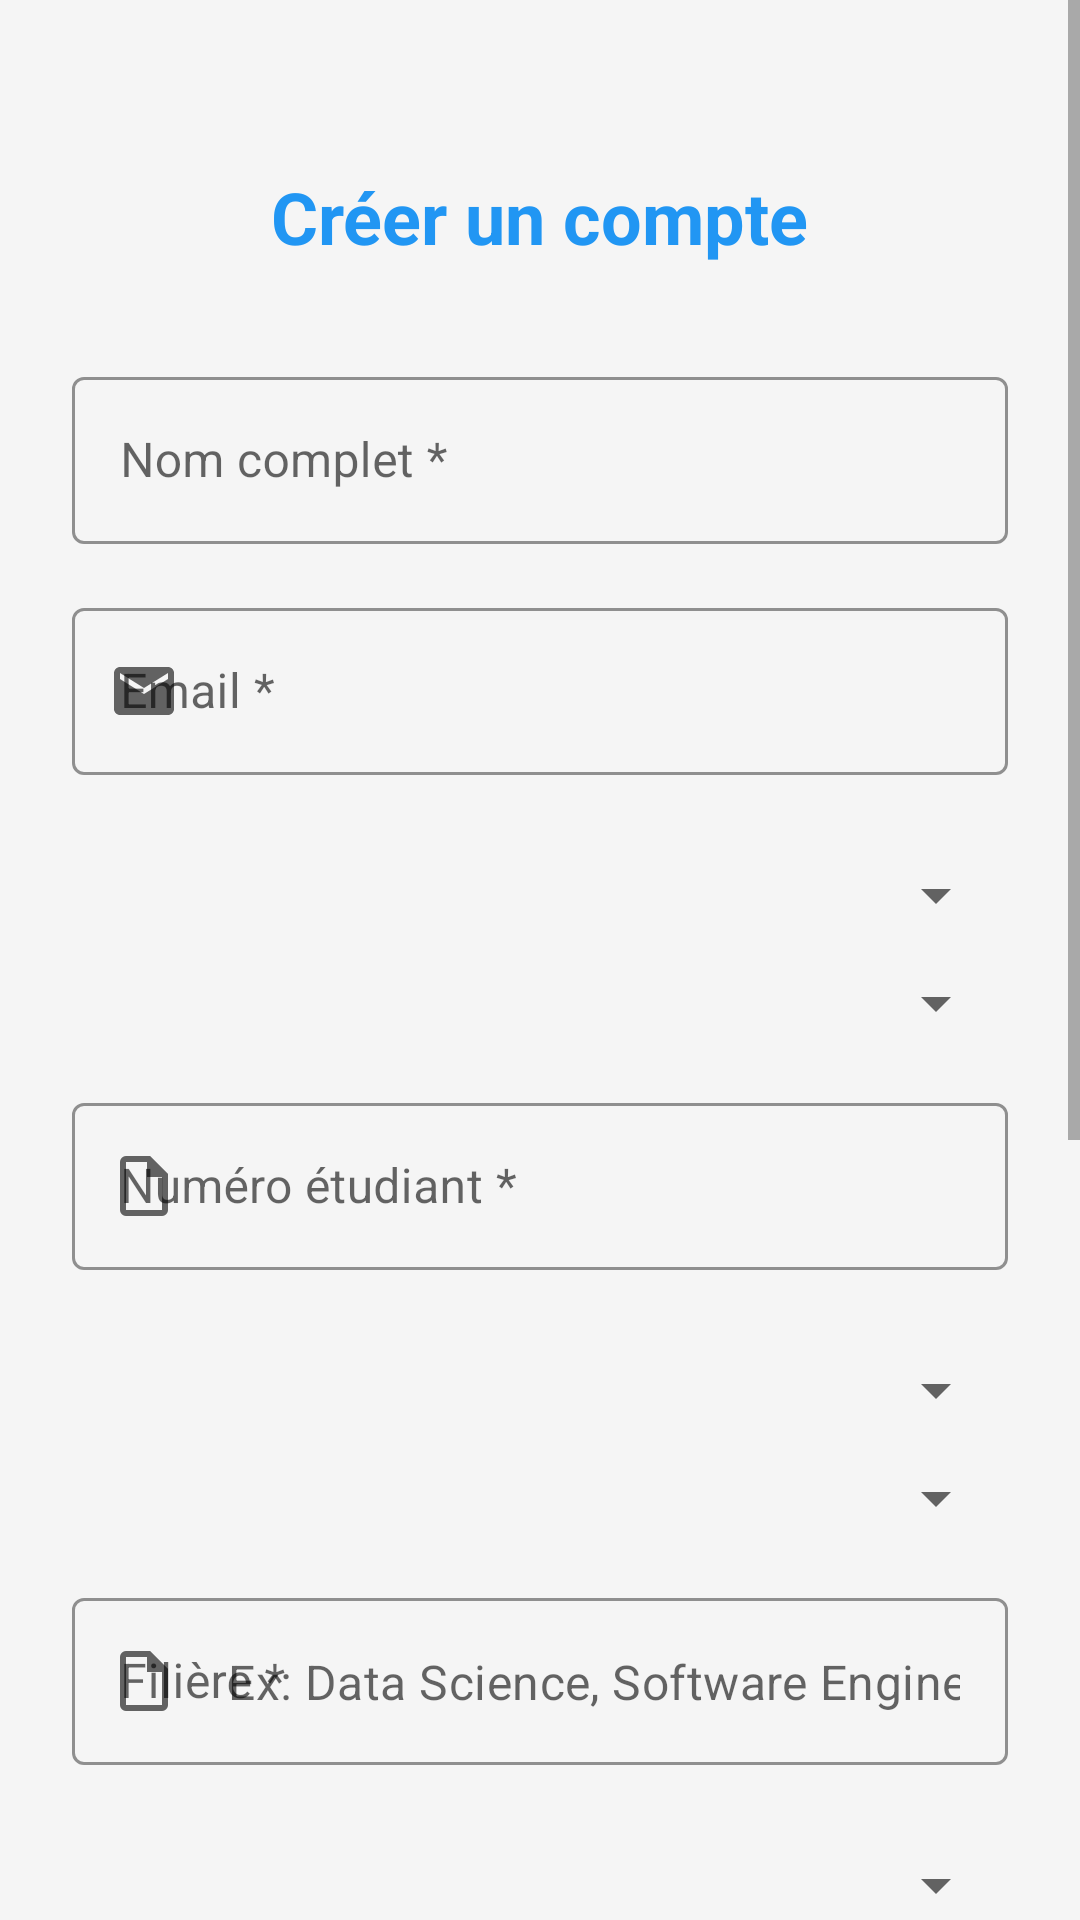

Android layout source for this screen:
<!-- AndroidManifest.xml: activity theme Theme.FaceAttendanceSystem.NoActionBar -->
<!-- res/layout/activity_register.xml -->
<?xml version="1.0" encoding="utf-8"?>
<ScrollView xmlns:android="http://schemas.android.com/apk/res/android"
    xmlns:app="http://schemas.android.com/apk/res-auto"
    android:layout_width="match_parent"
    android:layout_height="match_parent"
    android:fillViewport="true"
    android:background="@color/background_color">

    <androidx.constraintlayout.widget.ConstraintLayout
        android:layout_width="match_parent"
        android:layout_height="wrap_content"
        android:padding="24dp">

        
        <TextView
            android:id="@+id/tv_title"
            android:layout_width="wrap_content"
            android:layout_height="wrap_content"
            android:layout_marginTop="32dp"
            android:text="Créer un compte"
            android:textColor="@color/primary_color"
            android:textSize="24sp"
            android:textStyle="bold"
            app:layout_constraintEnd_toEndOf="parent"
            app:layout_constraintStart_toStartOf="parent"
            app:layout_constraintTop_toTopOf="parent" />

        
        <com.google.android.material.textfield.TextInputLayout
            android:id="@+id/til_full_name"
            style="@style/EditTextStyle"
            android:layout_width="match_parent"
            android:layout_height="wrap_content"
            android:layout_marginTop="32dp"
            android:hint="Nom complet *"
            app:startIconDrawable="@drawable/ic_person"
            app:layout_constraintTop_toBottomOf="@id/tv_title">

            <com.google.android.material.textfield.TextInputEditText
                android:id="@+id/et_full_name"
                android:layout_width="match_parent"
                android:layout_height="wrap_content"
                android:inputType="textPersonName|textCapWords" />

        </com.google.android.material.textfield.TextInputLayout>

        <com.google.android.material.textfield.TextInputLayout
            android:id="@+id/til_email"
            style="@style/EditTextStyle"
            android:layout_width="match_parent"
            android:layout_height="wrap_content"
            android:layout_marginTop="16dp"
            android:hint="Email *"
            app:startIconDrawable="@drawable/ic_email"
            app:layout_constraintTop_toBottomOf="@id/til_full_name">

            <com.google.android.material.textfield.TextInputEditText
                android:id="@+id/et_email"
                android:layout_width="match_parent"
                android:layout_height="wrap_content"
                android:inputType="textEmailAddress" />

        </com.google.android.material.textfield.TextInputLayout>

        
        <com.google.android.material.textfield.TextInputLayout
            android:id="@+id/til_role"
            style="@style/Widget.MaterialComponents.TextInputLayout.OutlinedBox.ExposedDropdownMenu"
            android:layout_width="match_parent"
            android:layout_height="wrap_content"
            android:layout_marginTop="16dp"
            android:hint="Type de compte *"
            app:layout_constraintTop_toBottomOf="@id/til_email">

            <Spinner
                android:id="@+id/spinner_role"
                android:layout_width="match_parent"
                android:layout_height="wrap_content"
                android:inputType="none" />

        </com.google.android.material.textfield.TextInputLayout>

        <com.google.android.material.textfield.TextInputLayout
            android:id="@+id/til_student_id"
            style="@style/EditTextStyle"
            android:layout_width="match_parent"
            android:layout_height="wrap_content"
            android:layout_marginTop="16dp"
            android:hint="Numéro étudiant *"
            app:startIconDrawable="@drawable/ic_badge"
            app:layout_constraintTop_toBottomOf="@id/til_role">

            <com.google.android.material.textfield.TextInputEditText
                android:id="@+id/et_student_id"
                android:layout_width="match_parent"
                android:layout_height="wrap_content"
                android:inputType="text" />

        </com.google.android.material.textfield.TextInputLayout>

        
        <com.google.android.material.textfield.TextInputLayout
            android:id="@+id/til_department"
            style="@style/Widget.MaterialComponents.TextInputLayout.OutlinedBox.ExposedDropdownMenu"
            android:layout_width="match_parent"
            android:layout_height="wrap_content"
            android:layout_marginTop="16dp"
            android:hint="Département *"
            app:layout_constraintTop_toBottomOf="@id/til_student_id">

            <Spinner
                android:id="@+id/spinner_department"
                android:layout_width="match_parent"
                android:layout_height="wrap_content"
                android:inputType="none" />

        </com.google.android.material.textfield.TextInputLayout>

        
        <com.google.android.material.textfield.TextInputLayout
            android:id="@+id/til_field"
            style="@style/EditTextStyle"
            android:layout_width="match_parent"
            android:layout_height="wrap_content"
            android:layout_marginTop="16dp"
            android:hint="Filière *"
            app:startIconDrawable="@drawable/ic_badge"
            app:layout_constraintTop_toBottomOf="@id/til_department">

            <com.google.android.material.textfield.TextInputEditText
                android:id="@+id/et_field"
                android:layout_width="match_parent"
                android:layout_height="wrap_content"
                android:inputType="text"
                android:hint="Ex: Data Science, Software Engineering..." />

        </com.google.android.material.textfield.TextInputLayout>

        
        <com.google.android.material.textfield.TextInputLayout
            android:id="@+id/til_year"
            style="@style/Widget.MaterialComponents.TextInputLayout.OutlinedBox.ExposedDropdownMenu"
            android:layout_width="match_parent"
            android:layout_height="wrap_content"
            android:layout_marginTop="16dp"
            android:hint="Année d'étude"
            app:layout_constraintTop_toBottomOf="@id/til_field">

            <Spinner
                android:id="@+id/spinner_year"
                android:layout_width="match_parent"
                android:layout_height="wrap_content"
                android:inputType="none" />

        </com.google.android.material.textfield.TextInputLayout>

        <com.google.android.material.textfield.TextInputLayout
            android:id="@+id/til_phone"
            style="@style/EditTextStyle"
            android:layout_width="match_parent"
            android:layout_height="wrap_content"
            android:layout_marginTop="16dp"
            android:hint="Téléphone"
            app:startIconDrawable="@drawable/ic_phone"
            app:layout_constraintTop_toBottomOf="@id/til_year">

            <com.google.android.material.textfield.TextInputEditText
                android:id="@+id/et_phone_number"
                android:layout_width="match_parent"
                android:layout_height="wrap_content"
                android:inputType="phone" />

        </com.google.android.material.textfield.TextInputLayout>

        <com.google.android.material.textfield.TextInputLayout
            android:id="@+id/til_password"
            style="@style/EditTextStyle"
            android:layout_width="match_parent"
            android:layout_height="wrap_content"
            android:layout_marginTop="16dp"
            android:hint="Mot de passe *"
            app:endIconMode="password_toggle"
            app:startIconDrawable="@drawable/ic_lock"
            app:layout_constraintTop_toBottomOf="@id/til_phone">

            <com.google.android.material.textfield.TextInputEditText
                android:id="@+id/et_password"
                android:layout_width="match_parent"
                android:layout_height="wrap_content"
                android:inputType="textPassword" />

        </com.google.android.material.textfield.TextInputLayout>

        <com.google.android.material.textfield.TextInputLayout
            android:id="@+id/til_confirm_password"
            style="@style/EditTextStyle"
            android:layout_width="match_parent"
            android:layout_height="wrap_content"
            android:layout_marginTop="16dp"
            android:hint="Confirmer le mot de passe *"
            app:endIconMode="password_toggle"
            app:startIconDrawable="@drawable/ic_lock"
            app:layout_constraintTop_toBottomOf="@id/til_password">

            <com.google.android.material.textfield.TextInputEditText
                android:id="@+id/et_confirm_password"
                android:layout_width="match_parent"
                android:layout_height="wrap_content"
                android:inputType="textPassword" />

        </com.google.android.material.textfield.TextInputLayout>

        
        <Button
            android:id="@+id/btn_register"
            style="@style/ButtonPrimary"
            android:layout_width="match_parent"
            android:layout_height="wrap_content"
            android:layout_marginTop="32dp"
            android:text="S'inscrire"
            app:layout_constraintTop_toBottomOf="@id/til_confirm_password" />

        
        <ProgressBar
            android:id="@+id/progress_bar"
            android:layout_width="wrap_content"
            android:layout_height="wrap_content"
            android:visibility="gone"
            app:layout_constraintBottom_toBottomOf="@id/btn_register"
            app:layout_constraintEnd_toEndOf="@id/btn_register"
            app:layout_constraintStart_toStartOf="@id/btn_register"
            app:layout_constraintTop_toTopOf="@id/btn_register" />

        
        <LinearLayout
            android:layout_width="wrap_content"
            android:layout_height="wrap_content"
            android:layout_marginTop="24dp"
            android:layout_marginBottom="24dp"
            android:orientation="horizontal"
            app:layout_constraintBottom_toBottomOf="parent"
            app:layout_constraintEnd_toEndOf="parent"
            app:layout_constraintStart_toStartOf="parent"
            app:layout_constraintTop_toBottomOf="@id/btn_register">

            <TextView
                android:layout_width="wrap_content"
                android:layout_height="wrap_content"
                android:text="Déjà un compte ? "
                android:textColor="@color/text_secondary"
                android:textSize="14sp" />

            <TextView
                android:id="@+id/tv_login"
                android:layout_width="wrap_content"
                android:layout_height="wrap_content"
                android:text="Se connecter"
                android:textColor="@color/primary_color"
                android:textSize="14sp"
                android:textStyle="bold" />

        </LinearLayout>

    </androidx.constraintlayout.widget.ConstraintLayout>

</ScrollView>
<!-- resources referenced by this layout -->
<resources>
  <color name="background_color">#F5F5F5</color>
  <color name="primary_color">#2196F3</color>
  <color name="text_secondary">#757575</color>
  <!-- drawable ic_badge (drawable) -->
  <vector xmlns:android="http://schemas.android.com/apk/res/android"
      android:width="24dp"
      android:height="24dp"
      android:viewportWidth="24"
      android:viewportHeight="24">
      <path
          android:fillColor="@color/primary_color"
          android:pathData="M14,2H6A2,2 0 0,0 4,4V20A2,2 0 0,0 6,22H18A2,2 0 0,0 20,20V8L14,2M18,20H6V4H13V9H18V20Z"/>
  </vector>
  <!-- drawable ic_email (drawable) -->
  <vector xmlns:android="http://schemas.android.com/apk/res/android"
      android:width="24dp"
      android:height="24dp"
      android:viewportWidth="24"
      android:viewportHeight="24">
      <path
          android:fillColor="@color/primary_color"
          android:pathData="M20,4H4c-1.1,0 -1.99,0.9 -1.99,2L2,18c0,1.1 0.9,2 2,2h16c1.1,0 2,-0.9 2,-2V6c0,-1.1 -0.9,-2 -2,-2zM20,8l-8,5 -8,-5V6l8,5 8,-5v2z"/>
  </vector>
  <!-- drawable ic_phone (drawable) -->
  <vector xmlns:android="http://schemas.android.com/apk/res/android"
      android:width="24dp"
      android:height="24dp"
      android:viewportWidth="24"
      android:viewportHeight="24">
      <path
          android:fillColor="@color/primary_color"
          android:pathData="M6.62,10.79c1.44,2.83 3.76,5.14 6.59,6.59l2.2,-2.2c0.27,-0.27 0.67,-0.36 1.02,-0.24 1.12,0.37 2.33,0.57 3.57,0.57 0.55,0 1,0.45 1,1V20c0,0.55 -0.45,1 -1,1 -9.39,0 -17,-7.61 -17,-17 0,-0.55 0.45,-1 1,-1h3.5c0.55,0 1,0.45 1,1 0,1.25 0.2,2.45 0.57,3.57 0.11,0.35 0.03,0.74 -0.25,1.02l-2.2,2.2z"/>
  </vector>
  <style name="ButtonPrimary" parent="Widget.MaterialComponents.Button">
          <item name="backgroundTint">@color/primary_color</item>
          <item name="android:textColor">@color/white</item>
          <item name="cornerRadius">8dp</item>
          <item name="android:layout_height">48dp</item>
      </style>
  <style name="EditTextStyle" parent="Widget.MaterialComponents.TextInputLayout.OutlinedBox">
          <item name="boxStrokeColor">@color/primary_color</item>
          <item name="hintTextColor">@color/text_secondary</item>
      </style>
  <style name="Theme.FaceAttendanceSystem.NoActionBar">
          <item name="windowActionBar">false</item>
          <item name="windowNoTitle">true</item>
      </style>
  <color name="white">#FFFFFF</color>
</resources>
